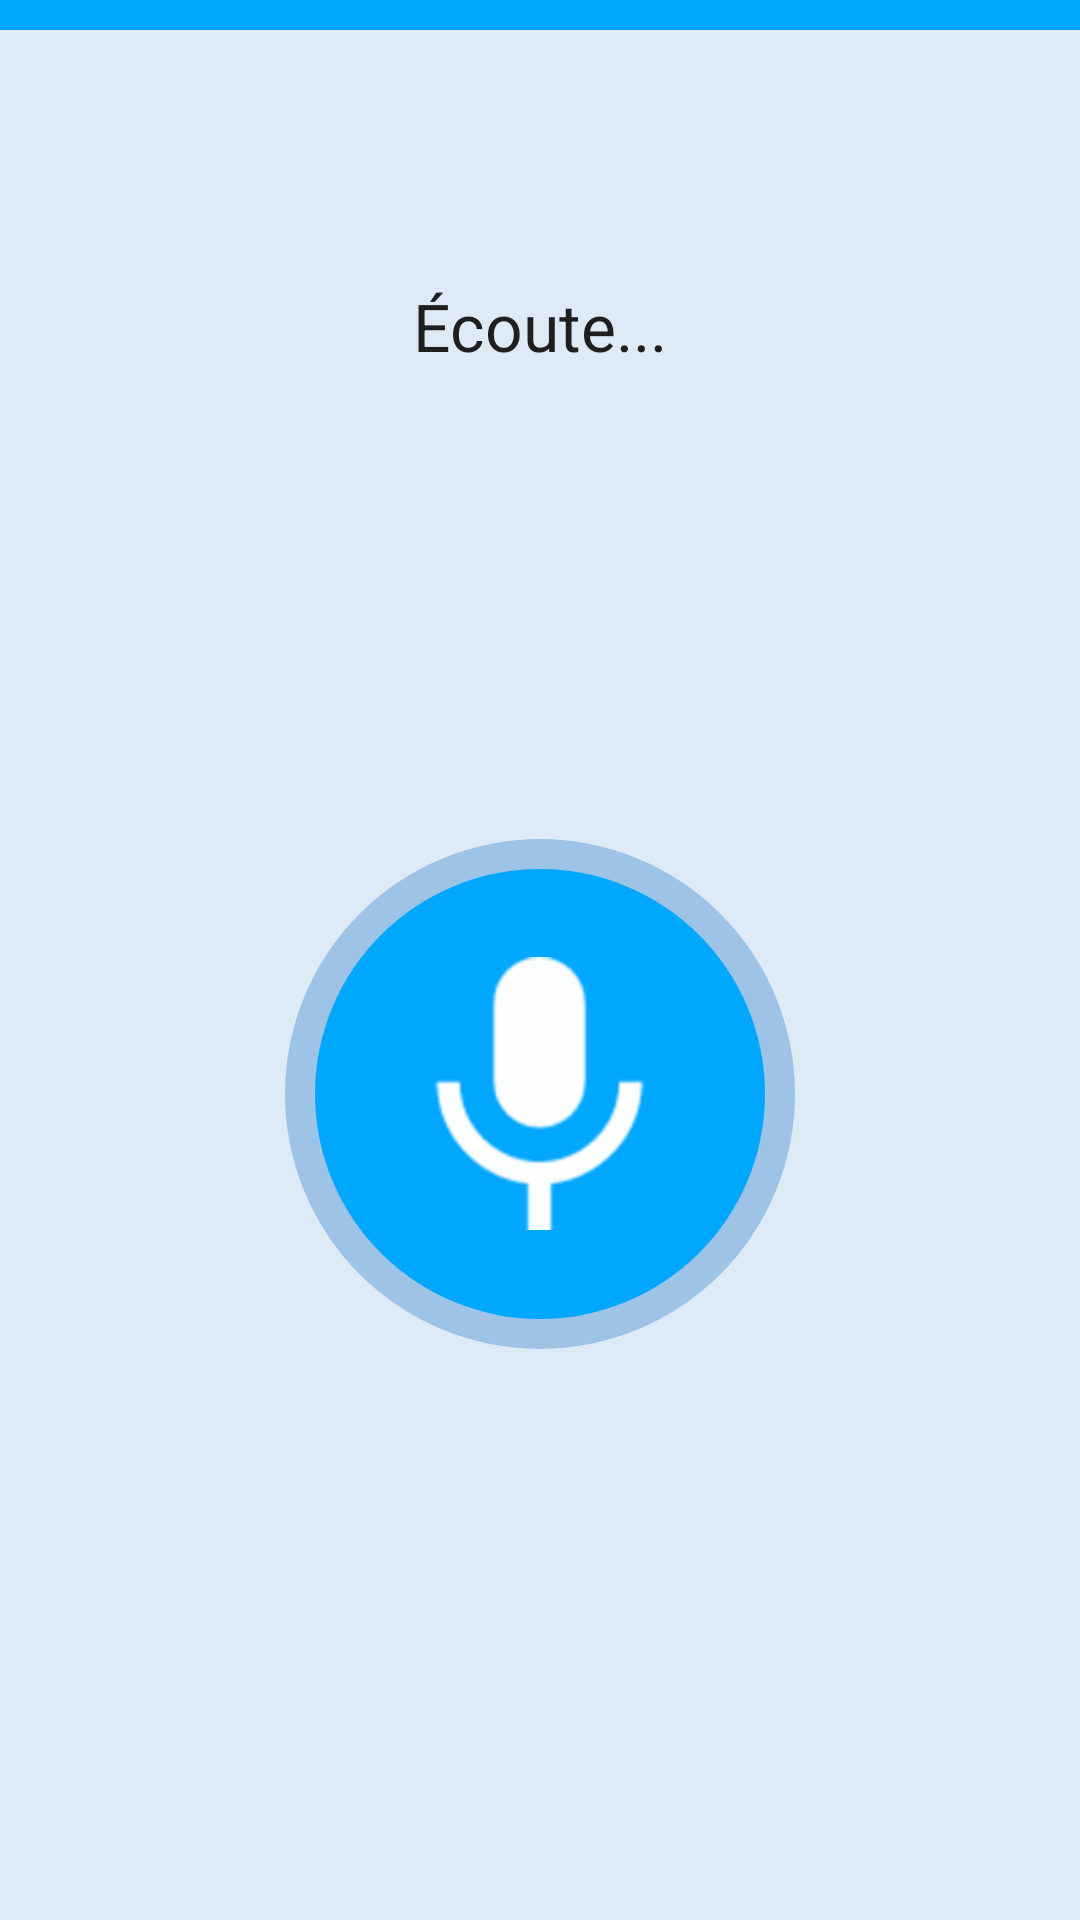

This screen was rendered from an Android layout file. Write that file and the resources it references.
<!-- AndroidManifest.xml: application theme AppTheme -->
<!-- res/layout/activity_speech.xml -->
<RelativeLayout xmlns:android="http://schemas.android.com/apk/res/android"
    xmlns:tools="http://schemas.android.com/tools" android:layout_width="match_parent"
    android:layout_height="match_parent"
    tools:context="com.remi.sugarmole.SpeechActivity"
    android:background="@color/blue1"
    android:id="@+id/mainLayout">

    <LinearLayout
        android:orientation="vertical"
        android:layout_width="match_parent"
        android:layout_height="match_parent"
        android:weightSum="100">

        <FrameLayout
            android:layout_width="match_parent"
            android:layout_height="0dp"
            android:id="@+id/frameLayout"
            android:layout_weight="2">

            <View
                android:layout_width="match_parent"
                android:layout_height="10dp"
                android:background="@color/blue2"
                android:id="@+id/blueBar"
                android:layout_alignParentTop="true"
                android:layout_alignLeft="@+id/frameLayout"
                android:layout_alignStart="@+id/frameLayout" />
        </FrameLayout>

        <TextView
            android:layout_width="match_parent"
            android:layout_height="0dp"
            android:textAppearance="?android:attr/textAppearanceLarge"
            android:text="@string/listening"
            android:id="@+id/textView32"
            android:layout_weight="30"
            android:gravity="center" />

        <FrameLayout
            android:layout_width="match_parent"
            android:layout_height="0dp"
            android:layout_weight="50">

            <ImageView
                android:layout_width="170dp"
                android:layout_height="170dp"
                android:id="@+id/imageView21"
                android:layout_gravity="center"
                android:src="@drawable/blue3circleshape" />

            <ImageView
                android:layout_width="150dp"
                android:layout_height="150dp"
                android:id="@+id/imageView22"
                android:src="@drawable/blue2circleshape"
                android:layout_gravity="center" />

            <ImageView
                android:layout_width="91dp"
                android:layout_height="91dp"
                android:id="@+id/imageView23"
                android:layout_gravity="center"
                android:src="@drawable/microphone_100" />
        </FrameLayout>

    </LinearLayout>


</RelativeLayout>
<!-- resources referenced by this layout -->
<resources>
  <item name="blue1" type="color">#DEEBF7</item>
  <item name="blue2" type="color">#00A7FF</item>
  <!-- drawable blue2circleshape (drawable) -->
  <?xml version="1.0" encoding="utf-8"?>
  <shape xmlns:android="http://schemas.android.com/apk/res/android" android:shape="oval" >
      <solid android:color="@color/blue2"/>
  </shape>
  <!-- drawable blue3circleshape (drawable-hdpi) -->
  <?xml version="1.0" encoding="utf-8"?>
  <shape xmlns:android="http://schemas.android.com/apk/res/android" android:shape="oval" >
      <solid android:color="@color/blue3"/>
  </shape>
  <!-- drawable microphone_100: png bitmap (drawable-hdpi, 1819 bytes) -->
  <string name="listening">Écoute...</string>
  <style name="AppTheme" parent="Theme.AppCompat.Light.DarkActionBar">
          <item name="android:actionBarStyle">@style/AppTheme.ActionBarStyle</item>
      </style>
  <item name="blue3" type="color">#9DC3E6</item>
  <style name="AppTheme.ActionBarStyle" parent="android:style/Widget.Holo.Light.ActionBar">
          <item name="android:icon">@drawable/lock_100</item>
      </style>
  <!-- drawable lock_100: png bitmap (drawable-hdpi, 1314 bytes) -->
</resources>
